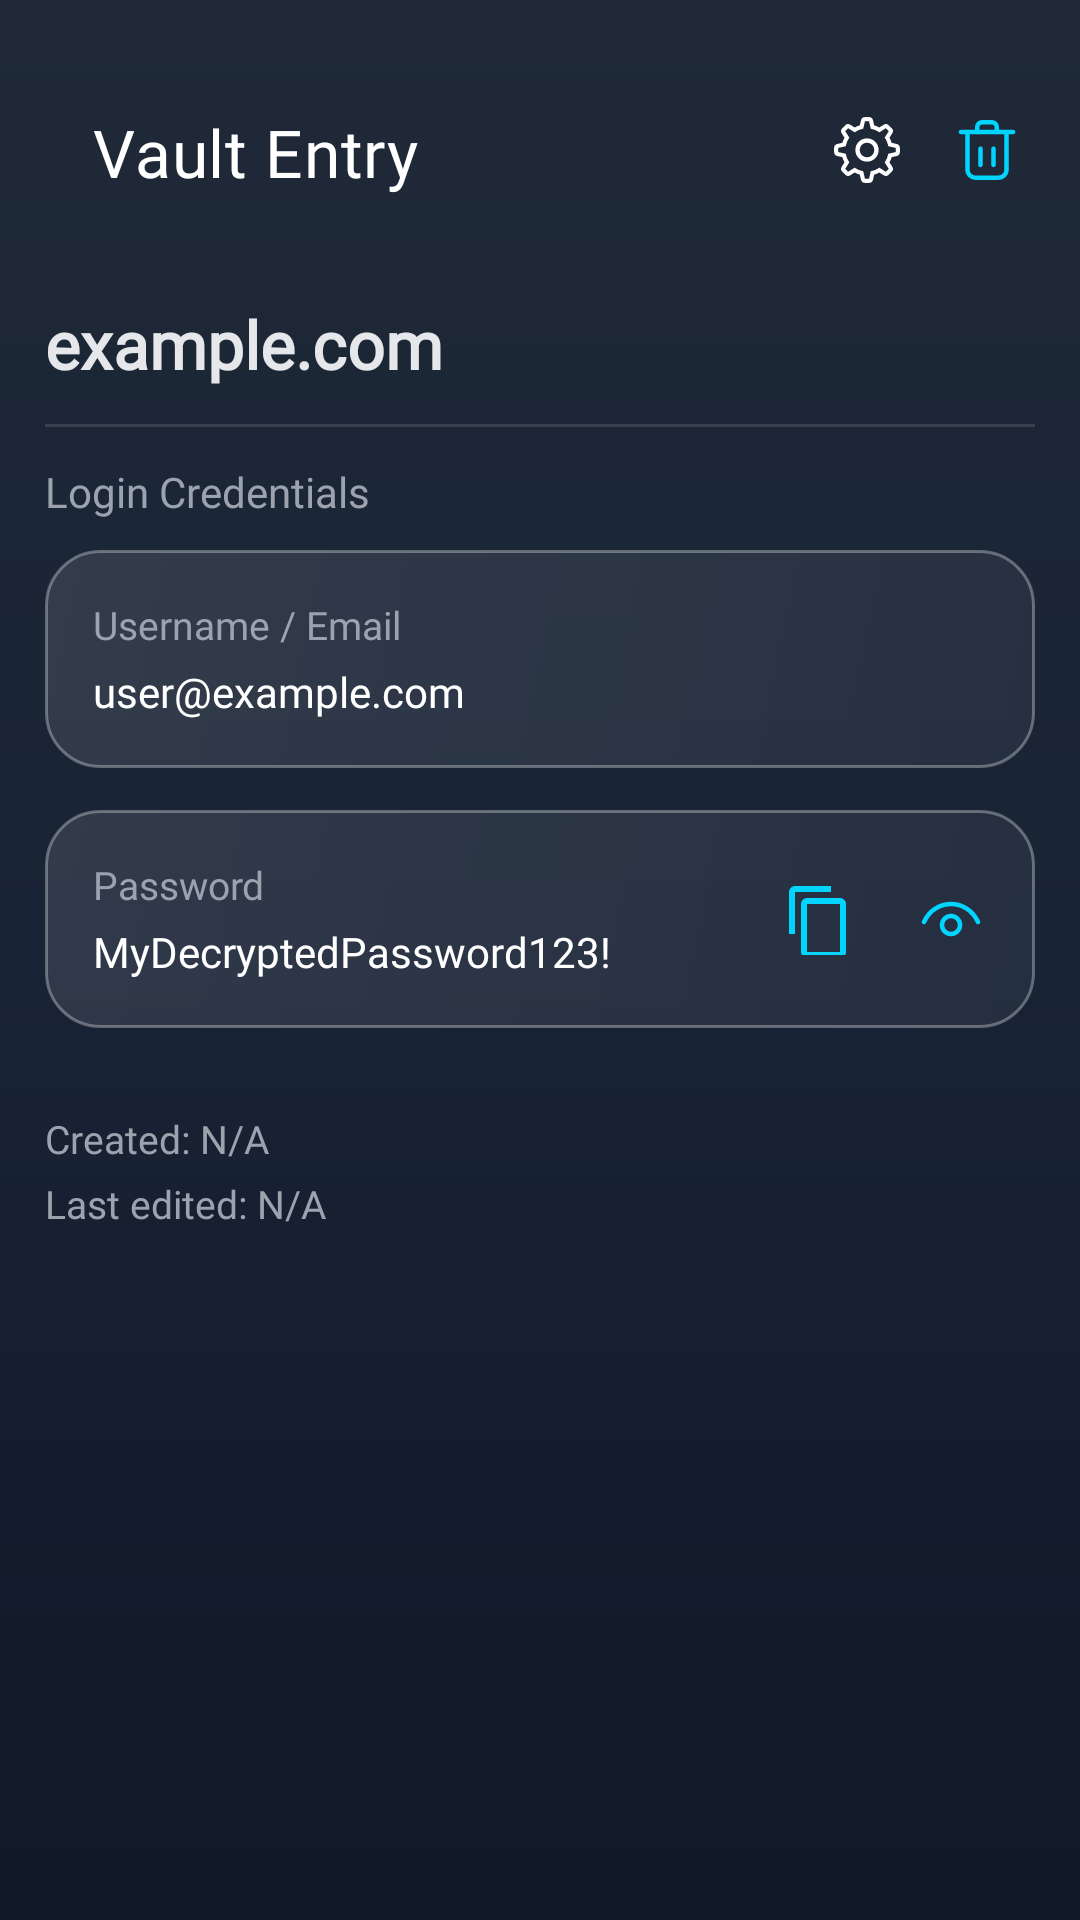

Write the Android layout XML for this screen, with the resource values it uses.
<!-- AndroidManifest.xml: application theme Theme.Athena -->
<!-- res/layout/activity_entry_detail_reveal.xml -->
<?xml version="1.0" encoding="utf-8"?>
<ScrollView
    xmlns:android="http://schemas.android.com/apk/res/android"
    xmlns:app="http://schemas.android.com/apk/res-auto"
    android:layout_width="match_parent"
    android:layout_height="match_parent"
    android:background="@drawable/vault_bg_gradient"
    android:fillViewport="true">

    <LinearLayout
        android:layout_width="match_parent"
        android:layout_height="wrap_content"
        android:orientation="vertical"
        android:paddingHorizontal="15dp"
        android:paddingVertical="20dp">


        <com.google.android.material.appbar.MaterialToolbar
            android:id="@+id/toolbar"
            android:layout_width="match_parent"
            android:layout_height="wrap_content"
            android:background="@android:color/transparent"
            android:paddingTop="12dp"
            android:paddingBottom="8dp"
            android:theme="@style/ThemeOverlay.MaterialComponents.Dark.ActionBar"
            app:navigationIcon="@drawable/ic_back"
            app:title="Vault Entry"
            app:titleTextAppearance="@style/AthenaToolbarTitle"
            app:titleTextColor="@android:color/white">

            <LinearLayout
                android:layout_width="wrap_content"
                android:layout_height="match_parent"
                android:layout_gravity="end"
                android:gravity="center_vertical|end"
                android:orientation="horizontal"
                android:paddingEnd="4dp">

                <ImageView
                    android:id="@+id/editButton"
                    android:layout_width="24dp"
                    android:layout_height="24dp"
                    android:layout_marginEnd="16dp"
                    android:clickable="true"
                    android:contentDescription="Edit entry"
                    android:focusable="true"
                    android:foreground="?attr/selectableItemBackgroundBorderless"
                    android:src="@drawable/ic_edit_gear"
                    app:tint="@android:color/white" />

                <ImageView
                    android:id="@+id/deleteButton"
                    android:layout_width="24dp"
                    android:layout_height="24dp"
                    android:clickable="true"
                    android:contentDescription="Delete entry"
                    android:focusable="true"
                    android:foreground="?attr/selectableItemBackgroundBorderless"
                    android:src="@drawable/ic_delete"
                    app:tint="@color/accent" />

            </LinearLayout>

        </com.google.android.material.appbar.MaterialToolbar>

        <TextView
            android:id="@+id/entryTitle"
            android:layout_width="match_parent"
            android:layout_height="wrap_content"
            android:layout_marginTop="24dp"
            android:fontFamily="@font/poppins_semibold"
            android:text="example.com"
            android:textColor="@color/entryTitle"
            android:textSize="22sp"
            android:textStyle="bold" />

        <View
            android:layout_width="match_parent"
            android:layout_height="1dp"
            android:layout_marginVertical="12dp"
            android:background="#20FFFFFF" />

        <TextView
            android:layout_width="match_parent"
            android:layout_height="wrap_content"
            android:layout_marginBottom="10dp"
            android:fontFamily="@font/poppins_medium"
            android:text="Login Credentials"
            android:textColor="@color/subtleText"
            android:textSize="14sp"
            android:textStyle="normal" />


        <LinearLayout
            android:layout_width="match_parent"
            android:layout_height="wrap_content"
            android:layout_marginBottom="14dp"
            android:background="@drawable/vault_card_bg"
            android:elevation="2dp"
            android:orientation="vertical"
            android:padding="16dp">

            <TextView
                android:layout_width="wrap_content"
                android:layout_height="wrap_content"
                android:fontFamily="@font/poppins"
                android:text="Username / Email"
                android:textColor="@color/subtleText"
                android:textSize="13sp" />

            <TextView
                android:id="@+id/usernameField"
                android:layout_width="match_parent"
                android:layout_height="wrap_content"
                android:layout_marginTop="4dp"
                android:fontFamily="@font/poppins_semibold"
                android:text="user@example.com"
                android:textColor="@android:color/white"
                android:textIsSelectable="false"
                android:textSize="14sp" />

        </LinearLayout>


        <LinearLayout
            android:layout_width="match_parent"
            android:layout_height="wrap_content"
            android:layout_marginBottom="20dp"
            android:background="@drawable/vault_card_bg"
            android:elevation="2dp"
            android:gravity="center_vertical"
            android:orientation="horizontal"
            android:padding="16dp">

            <LinearLayout
                android:layout_width="0dp"
                android:layout_height="wrap_content"
                android:layout_weight="1"
                android:orientation="vertical">

                <TextView
                    android:layout_width="wrap_content"
                    android:layout_height="wrap_content"
                    android:fontFamily="@font/poppins"
                    android:text="Password"
                    android:textColor="@color/subtleText"
                    android:textSize="13sp" />

                <TextView
                    android:id="@+id/passwordField"
                    android:layout_width="match_parent"
                    android:layout_height="wrap_content"
                    android:layout_marginTop="4dp"
                    android:background="@android:color/transparent"
                    android:fontFamily="@font/poppins"
                    android:maxLines="1"
                    android:singleLine="true"
                    android:text="MyDecryptedPassword123!"
                    android:textColor="@android:color/white"
                    android:textIsSelectable="false"
                    android:textSize="14sp" />

            </LinearLayout>


            <ImageView
                android:id="@+id/copyButton"
                android:layout_width="24dp"
                android:layout_height="24dp"
                android:layout_marginEnd="20dp"
                android:clickable="true"
                android:contentDescription="Copy password"
                android:focusable="true"
                android:src="@drawable/ic_copy"
                app:tint="@color/accent" />

            <ImageView
                android:id="@+id/eyeButton"
                android:layout_width="24dp"
                android:layout_height="24dp"
                android:clickable="true"
                android:contentDescription="Hide password"
                android:focusable="true"
                android:src="@drawable/ic_eye_open"
                app:tint="@color/accent" />

        </LinearLayout>

        <LinearLayout
            android:layout_width="match_parent"
            android:layout_height="wrap_content"
            android:layout_marginTop="8dp"
            android:layout_marginBottom="24dp"
            android:orientation="vertical">

            <TextView
                android:id="@+id/createdText"
                android:layout_width="match_parent"
                android:layout_height="wrap_content"
                android:fontFamily="@font/poppins"
                android:text="Created: N/A"
                android:textColor="@color/subtleText"
                android:textSize="13sp" />

            <TextView
                android:id="@+id/editedText"
                android:layout_width="match_parent"
                android:layout_height="wrap_content"
                android:layout_marginTop="4dp"
                android:fontFamily="@font/poppins"
                android:text="Last edited: N/A"
                android:textColor="@color/subtleText"
                android:textSize="13sp" />

        </LinearLayout>

    </LinearLayout>

</ScrollView>
<!-- resources referenced by this layout -->
<resources>
  <color name="accent">#00D4FF</color>
  <color name="entryTitle">#E5E7EB</color>
  <color name="subtleText">#9CA3AF</color>
  <!-- drawable ic_copy (drawable) -->
  <vector xmlns:android="http://schemas.android.com/apk/res/android"
      android:width="24dp"
      android:height="24dp"
      android:viewportWidth="24"
      android:viewportHeight="24">
      <path
          android:fillColor="@android:color/white"
          android:pathData="M16,1H4c-1.1,0 -2,0.9 -2,2v14h2V3h12V1zm3,4H8c-1.1,0 -2,0.9 -2,2v16c0,1.1 0.9,2 2,2h11c1.1,0 2,-0.9 2,-2V7c0,-1.1 -0.9,-2 -2,-2zm0,18H8V7h11v16z" />
  </vector>
  <!-- drawable ic_eye_open (drawable) -->
  <vector xmlns:android="http://schemas.android.com/apk/res/android"
      android:width="24dp"
      android:height="24dp"
      android:viewportWidth="24"
      android:viewportHeight="24">
      <path
          android:fillColor="@android:color/transparent"
          android:strokeColor="@color/accent"
          android:strokeWidth="1.5"
          android:strokeLineCap="round"
          android:strokeLineJoin="round"
          android:pathData="M3,13c3.6,-8,14.4,-8,18,0" />
      <path
          android:fillColor="@android:color/transparent"
          android:strokeColor="@color/accent"
          android:strokeWidth="1.5"
          android:strokeLineCap="round"
          android:strokeLineJoin="round"
          android:pathData="M12,17a3,3,0,1,1,0,-6a3,3,0,0,1,0,6Z" />
  </vector>
  <!-- drawable vault_bg_gradient (drawable) -->
  <?xml version="1.0" encoding="utf-8"?>
  <shape xmlns:android="http://schemas.android.com/apk/res/android">
      <gradient
          android:type="linear"
          android:angle="90"
          android:startColor="@color/vaultGradientStart"
          android:centerColor="@color/vaultGradientCenter"
          android:endColor="@color/vaultGradientEnd" />
  
      <corners android:radius="0dp" />
  </shape>
  <!-- drawable vault_card_bg (drawable) -->
  <?xml version="1.0" encoding="utf-8"?>
  <shape xmlns:android="http://schemas.android.com/apk/res/android">
  
      <corners android:radius="18dp" />
  
      <gradient
          android:startColor="#1AFFFFFF"
          android:endColor="#0DFFFFFF"
          android:angle="315" />
      <stroke
          android:width="1dp"
          android:color="#50FFFFFF" />
  
      <padding
          android:left="14dp"
          android:top="12dp"
          android:right="14dp"
          android:bottom="12dp" />
  </shape>
  <style name="AthenaToolbarTitle" parent="TextAppearance.MaterialComponents.Headline6">
          <item name="android:fontFamily">@font/poppins</item>
          <item name="fontFamily">@font/poppins</item>
          <item name="android:textStyle">normal</item>
          <item name="android:textColor">@android:color/white</item>
          <item name="android:textSize">22sp</item>
      </style>
  <style name="Theme.Athena" parent="Theme.MaterialComponents.DayNight.NoActionBar">
          
          <item name="colorPrimary">@color/purple_700</item>
          <item name="colorPrimaryVariant">@color/purple_700</item>
          <item name="colorAccent">@color/teal_200</item>
  
          
          
          <item name="android:windowBackground">@drawable/vault_bg_gradient</item>
          <item name="colorSurface">@color/background</item>
          <item name="android:statusBarColor">@color/vaultBackground</item>
          <item name="android:navigationBarColor">@color/vaultBackground</item>
  
          
          <item name="android:windowLightStatusBar">false</item>
  
          
          <item name="actionBarTheme">@style/ThemeOverlay.MaterialComponents.Dark.ActionBar</item>
      </style>
  <color name="vaultGradientStart">#111827</color>
  <color name="vaultGradientCenter">#182335</color>
  <color name="vaultGradientEnd">#1F2937</color>
  <color name="purple_700">#3700B3</color>
  <color name="teal_200">#03DAC5</color>
  <color name="background">#121212</color>
  <color name="vaultBackground">#1A2433</color>
</resources>
